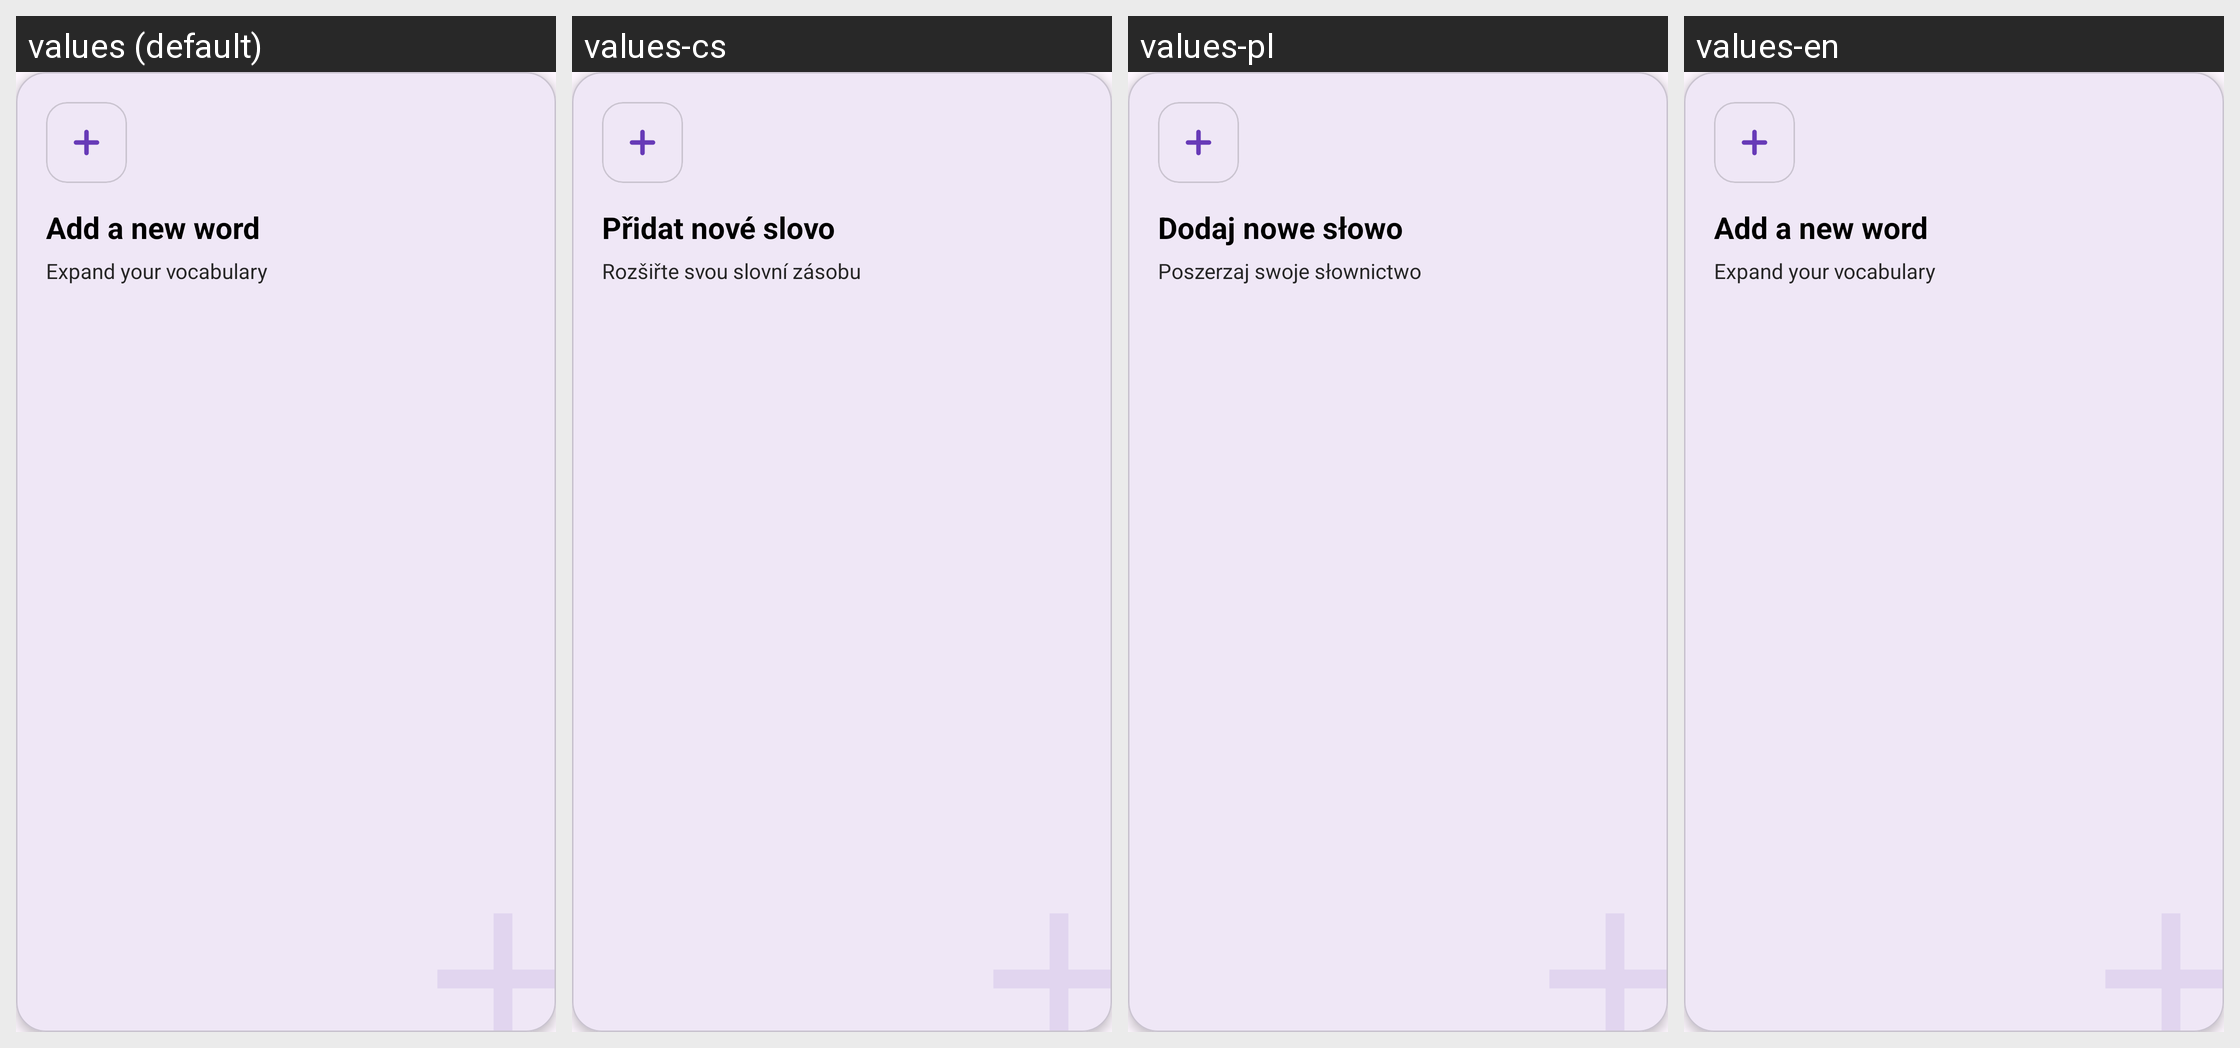

The same Android screen rendered under several of its app's locales, left to right. List the strings drawn on it with the default value and each locale's translation.
Android screen res/layout/add_word_item_card.xml rendered under 4 locales, left to right: values (default), values-cs, values-pl, values-en. Device: Nexus 5 (rendered at 1080×1920; each locale shown at half size, 540×960, under a caption strip naming it); theme Theme.Vocab.
Other locales in the repository, not shown: values-de, values-fr, values-uk.
Strings drawn on this screen, with the default value and each locale's value (text and hints the layout hard-codes, and strings that could not be matched under every locale, appear in the picture but are not listed):

add_new_word_button
  values: Add a new word
  values-cs: Přidat nové slovo
  values-pl: Dodaj nowe słowo
  values-en: Add a new word

add_card_description
  values: Expand your vocabulary
  values-cs: Rozšiřte svou slovní zásobu
  values-pl: Poszerzaj swoje słownictwo
  values-en: Expand your vocabulary
